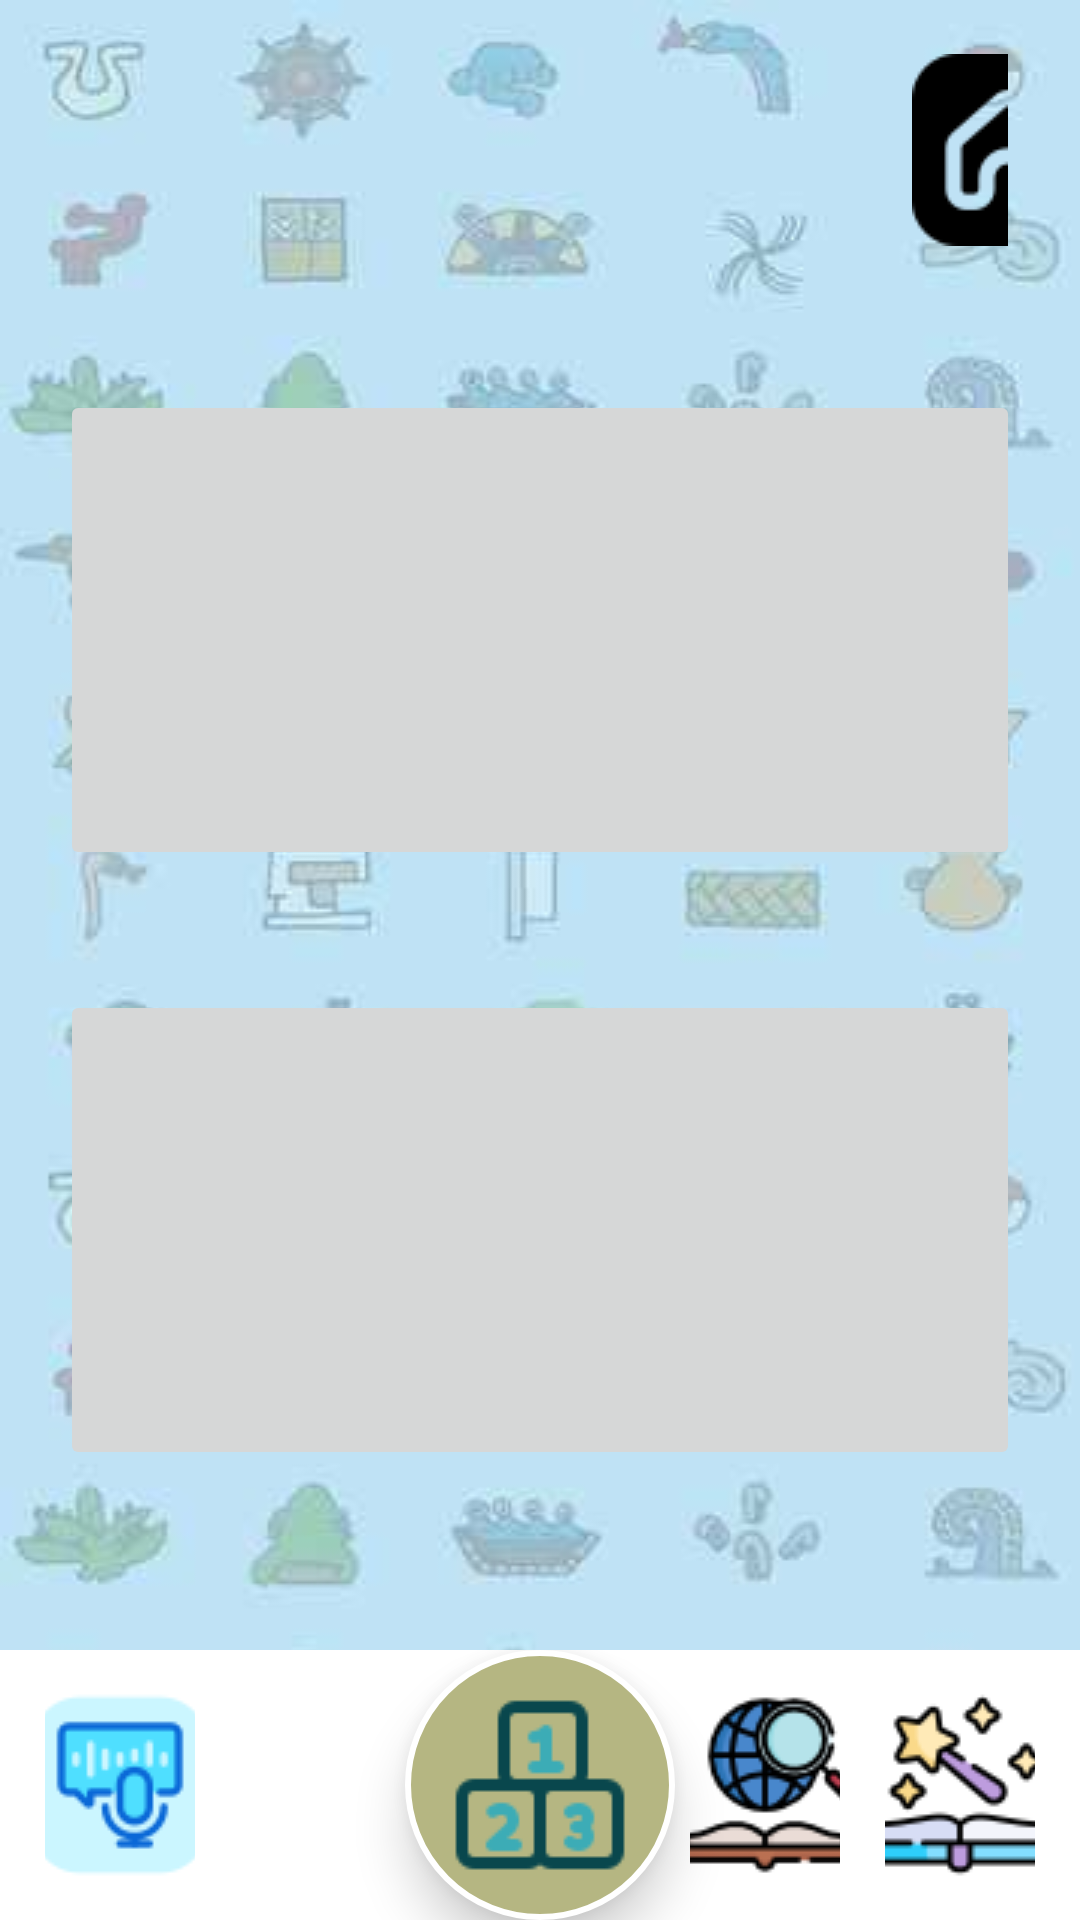

Produce the Android XML layout that renders to this screen, including the resource entries it uses.
<!-- AndroidManifest.xml: application theme Theme.Tabs -->
<!-- res/layout/activity_numeros_on.xml -->
<?xml version="1.0" encoding="utf-8"?>
<androidx.constraintlayout.widget.ConstraintLayout
    xmlns:android="http://schemas.android.com/apk/res/android"
    xmlns:app="http://schemas.android.com/apk/res-auto"
    xmlns:tools="http://schemas.android.com/tools"
    android:id="@+id/main"
    android:layout_width="match_parent"
    android:layout_height="match_parent"
    tools:context=".NumerosON"
    android:background="@drawable/fondo">

    
    <LinearLayout
        android:id="@+id/HomeContainer"
        android:layout_width="0dp"
        android:layout_height="wrap_content"
        android:orientation="horizontal"
        android:padding="8dp"
        android:layout_marginTop="10dp"
        app:layout_constraintTop_toTopOf="parent"
        app:layout_constraintStart_toStartOf="parent"
        app:layout_constraintEnd_toEndOf="parent"
        android:layout_marginStart="16dp"
        android:layout_marginEnd="16dp">

        <ImageButton
            android:id="@+id/btnHome"
            android:layout_width="64dp"
            android:layout_height="64dp"
            android:src="@drawable/home"
            android:layout_marginStart="280dp"
            android:background="@android:color/transparent" />

    </LinearLayout>

    
    <ImageButton
        android:id="@+id/btnnumbasicos"
        android:layout_width="320dp"
        android:layout_height="160dp"
        android:scaleType="fitXY"
        android:layout_marginTop="40dp"
        app:layout_constraintTop_toBottomOf="@+id/HomeContainer"
        app:layout_constraintStart_toStartOf="parent"
        app:layout_constraintEnd_toEndOf="parent"
        android:layout_gravity="center" />

    
    <ImageButton
        android:id="@+id/btnnumintermedios"
        android:layout_width="320dp"
        android:layout_height="160dp"
        android:scaleType="fitXY"
        android:layout_marginTop="40dp"
        app:layout_constraintTop_toBottomOf="@id/btnnumbasicos"
        app:layout_constraintStart_toStartOf="parent"
        app:layout_constraintEnd_toEndOf="parent"
        android:layout_gravity="center" />

    
    <RelativeLayout
        android:id="@+id/bottom_nav"
        android:layout_width="0dp"
        android:layout_height="90dp"
        android:background="@color/white"
        app:layout_constraintBottom_toBottomOf="parent"
        app:layout_constraintStart_toStartOf="parent"
        app:layout_constraintEnd_toEndOf="parent">

        
        <ImageButton
            android:id="@+id/nav_voz"
            android:layout_width="50dp"
            android:layout_height="64dp"
            android:layout_alignParentStart="true"
            android:layout_centerVertical="true"
            android:layout_marginStart="15dp"
            android:src="@drawable/mic2"
            android:background="@android:color/transparent"
            android:contentDescription="Voz" />

        <ImageButton
            android:id="@+id/nav_lecciones"
            android:layout_width="50dp"
            android:layout_height="64dp"
            android:layout_marginStart="90dp"
            android:layout_centerVertical="true"
            android:src="@drawable/lec"
            android:background="@android:color/transparent"
            android:contentDescription="Lecciones" />

        
        <ImageButton
            android:id="@+id/nav_matematicas"
            android:layout_width="90dp"
            android:layout_height="90dp"
            android:layout_centerInParent="true"
            android:background="@drawable/boton_circular"
            android:src="@drawable/num"
            android:elevation="10dp"
            android:contentDescription="Glosario"
            android:translationY="-0dp" />

        <ImageButton
            android:id="@+id/nav_glosario"
            android:layout_width="50dp"
            android:layout_height="64dp"
            android:layout_toStartOf="@id/nav_espanol"
            android:layout_marginEnd="15dp"
            android:layout_centerVertical="true"
            android:src="@drawable/glo"
            android:background="@android:color/transparent"
            android:contentDescription="Matemáticas" />

        <ImageButton
            android:id="@+id/nav_espanol"
            android:layout_width="50dp"
            android:layout_height="64dp"
            android:layout_alignParentEnd="true"
            android:layout_marginEnd="15dp"
            android:layout_centerVertical="true"
            android:src="@drawable/esp"
            android:background="@android:color/transparent"
            android:contentDescription="Español" />
    </RelativeLayout>

</androidx.constraintlayout.widget.ConstraintLayout>
<!-- resources referenced by this layout -->
<resources>
  <color name="white">#FFFFFFFF</color>
  <!-- drawable boton_circular (drawable) -->
  <shape xmlns:android="http://schemas.android.com/apk/res/android" android:shape="oval">
      <solid android:color="@color/green" />
      <size android:width="70dp" android:height="70dp" />
      <stroke android:width="2dp" android:color="@android:color/white"/>
      <corners android:radius="35dp" />
  </shape>
  <!-- drawable esp: png bitmap (drawable, 3480 bytes) -->
  <!-- drawable fondo: jpg bitmap (drawable, 11443 bytes) -->
  <!-- drawable glo: png bitmap (drawable, 4390 bytes) -->
  <!-- drawable home: png bitmap (drawable, 1379 bytes) -->
  <!-- drawable mic2: png bitmap (drawable, 2669 bytes) -->
  <!-- drawable num: png bitmap (drawable, 1478 bytes) -->
  <style name="Theme.Tabs" parent="Theme.MaterialComponents.DayNight.DarkActionBar">
          
          <item name="colorPrimary">@color/purple_500</item>
          <item name="colorPrimaryVariant">@color/purple_700</item>
          <item name="colorOnPrimary">@color/white</item>
          
          <item name="colorSecondary">@color/teal_200</item>
          <item name="colorSecondaryVariant">@color/teal_700</item>
          <item name="colorOnSecondary">@color/black</item>
          
          <item name="android:statusBarColor">?attr/colorPrimaryVariant</item>
          
      </style>
  <color name="green">#b5b682</color>
  <color name="purple_500">#FF6200EE</color>
  <color name="purple_700">#FF3700B3</color>
  <color name="teal_200">#FF03DAC5</color>
  <color name="teal_700">#FF018786</color>
  <color name="black">#FF000000</color>
</resources>
